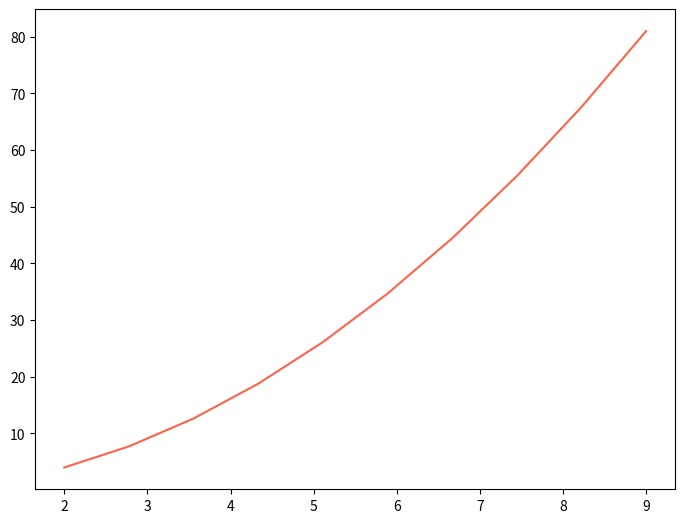
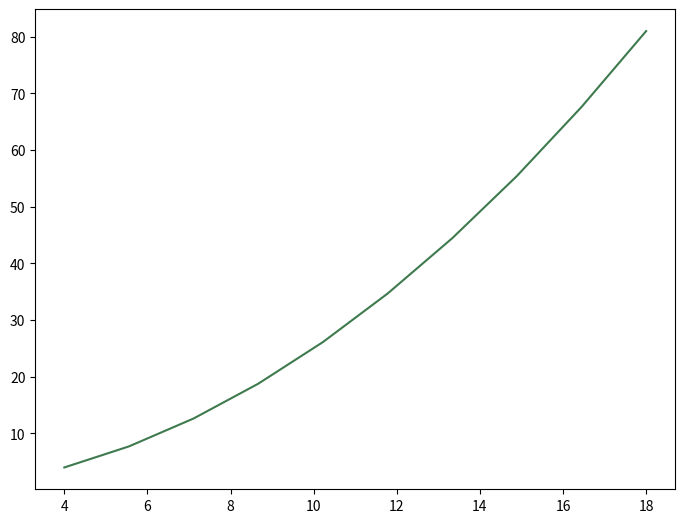

Source code (Python) for these figures, in order:
import matplotlib.pyplot as plt
import numpy as np

# Matplotlib: Ajustar color del Gráfico
# Hacemos una lista de valores mediante numpy con el método lonspace
x = np.linspace(2,9,10)
y = x**2
# print('La listas de valores son:')
# print('La lista "x" es:', x)
# print('La lista "y" es:', y)

# Color del Gráfico (Paleta de colores en: https://matplotlib.org/users/colors.html)
# Los Códigos hexadecimales RGB son también válidos ( https://htmlcolorcodes.com/es/ )
figura = plt.figure() # Creamos la figura
graficos = figura.add_axes([0,0,1,1]) # Añadimos los ejes
graficos.plot(x, y, color='tomato') # Se puede omitir color= y poner directamente 'tomato'
plt.show()

figura = plt.figure()
graficos = figura.add_axes([0,0,1,1])
graficos.plot(2*x, y, '#3e7a4e')
plt.show()